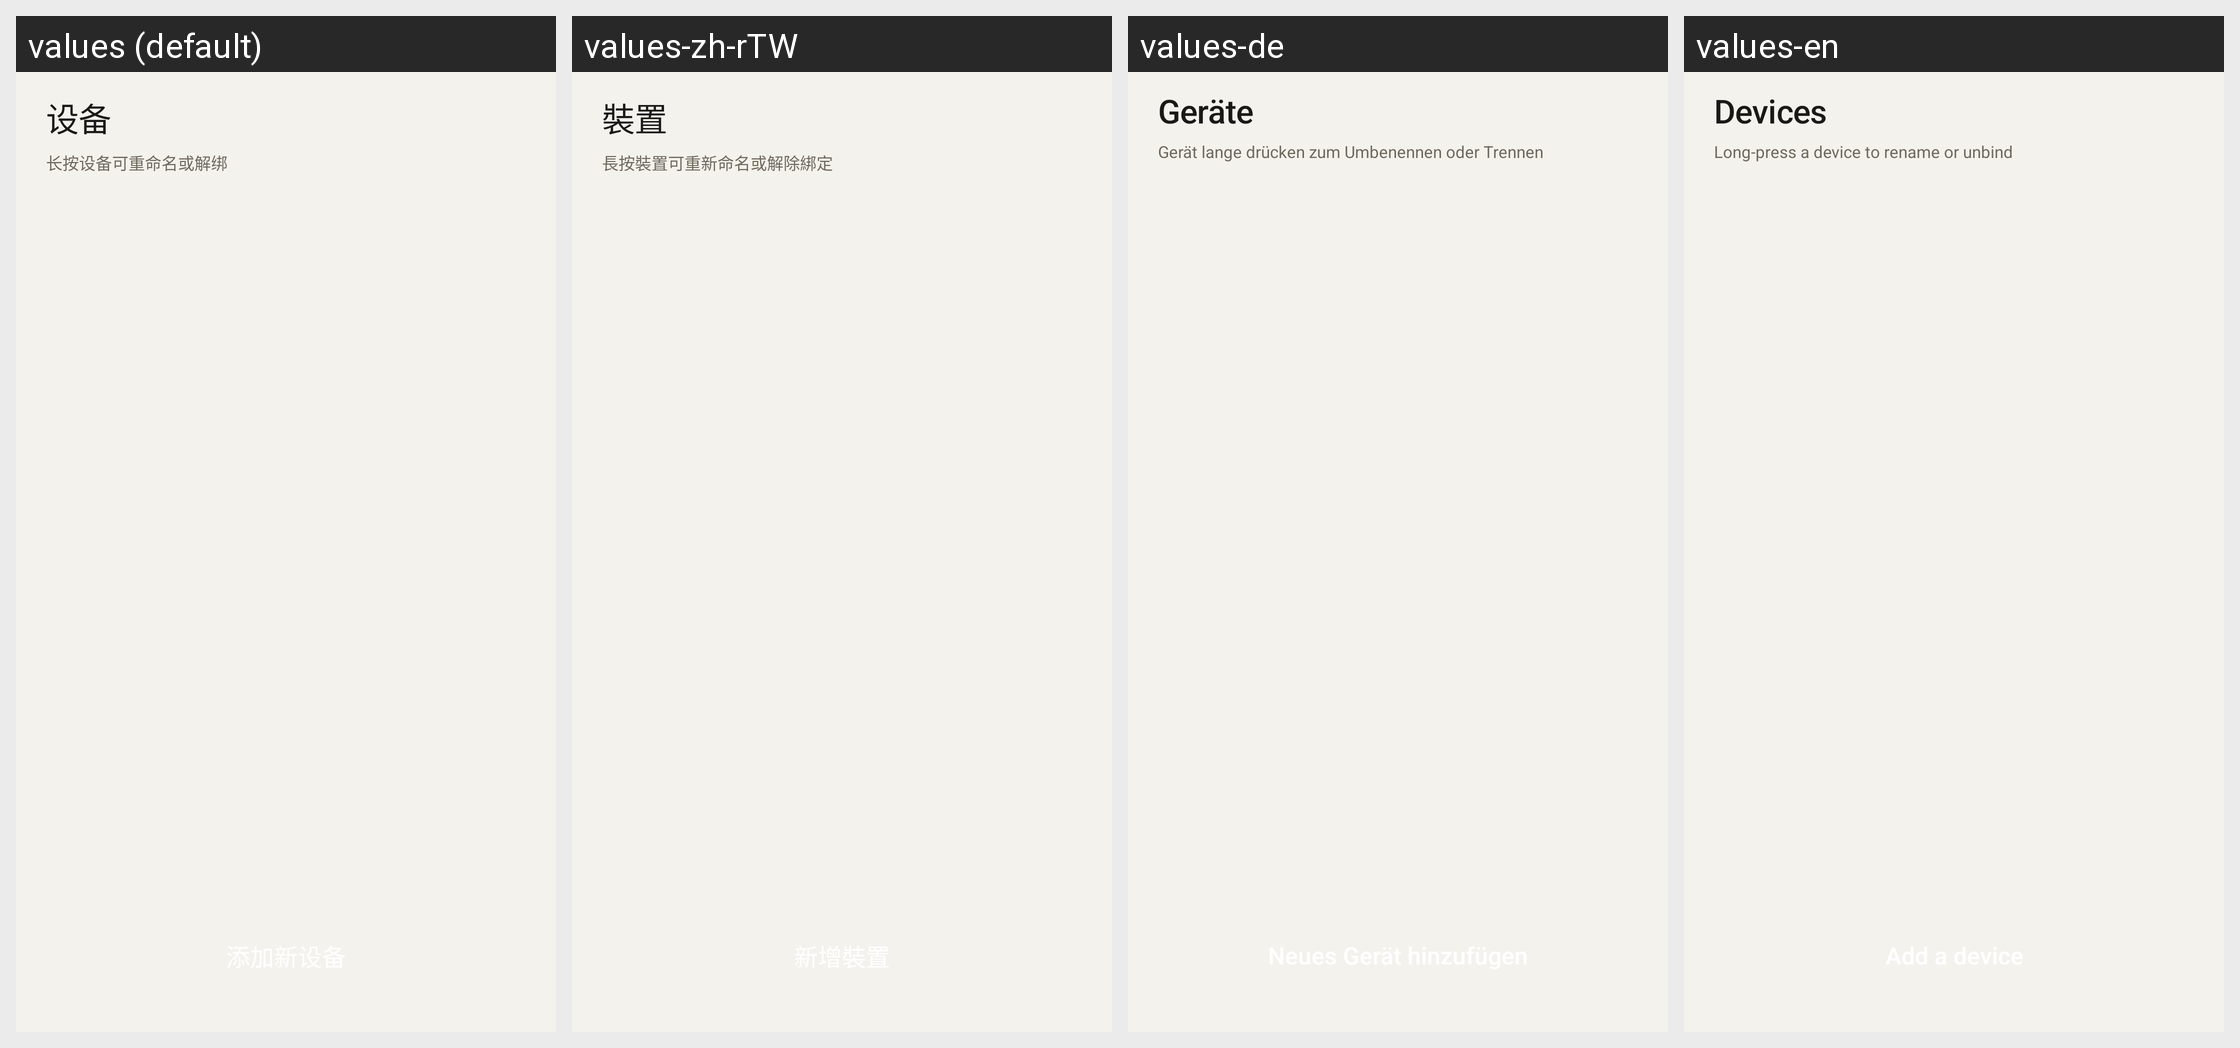

Locale-by-locale string values for the Android screen shown in this grid:
Android screen res/layout/fragment_devices.xml rendered under 4 locales, left to right: values (default), values-zh-rTW, values-de, values-en. Device: Nexus 5 (rendered at 1080×1920; each locale shown at half size, 540×960, under a caption strip naming it); theme Theme.ThumbCard.
Other locales in the repository, not shown: values-ar, values-es, values-fr, values-ja, values-ko, values-ru.
Strings drawn on this screen, with the default value and each locale's value (text and hints the layout hard-codes, and strings that could not be matched under every locale, appear in the picture but are not listed):

nav_devices
  values: 设备
  values-zh-rTW: 裝置
  values-de: Geräte
  values-en: Devices

device_long_press
  values: 长按设备可重命名或解绑
  values-zh-rTW: 長按裝置可重新命名或解除綁定
  values-de: Gerät lange drücken zum Umbenennen oder Trennen
  values-en: Long-press a device to rename or unbind
